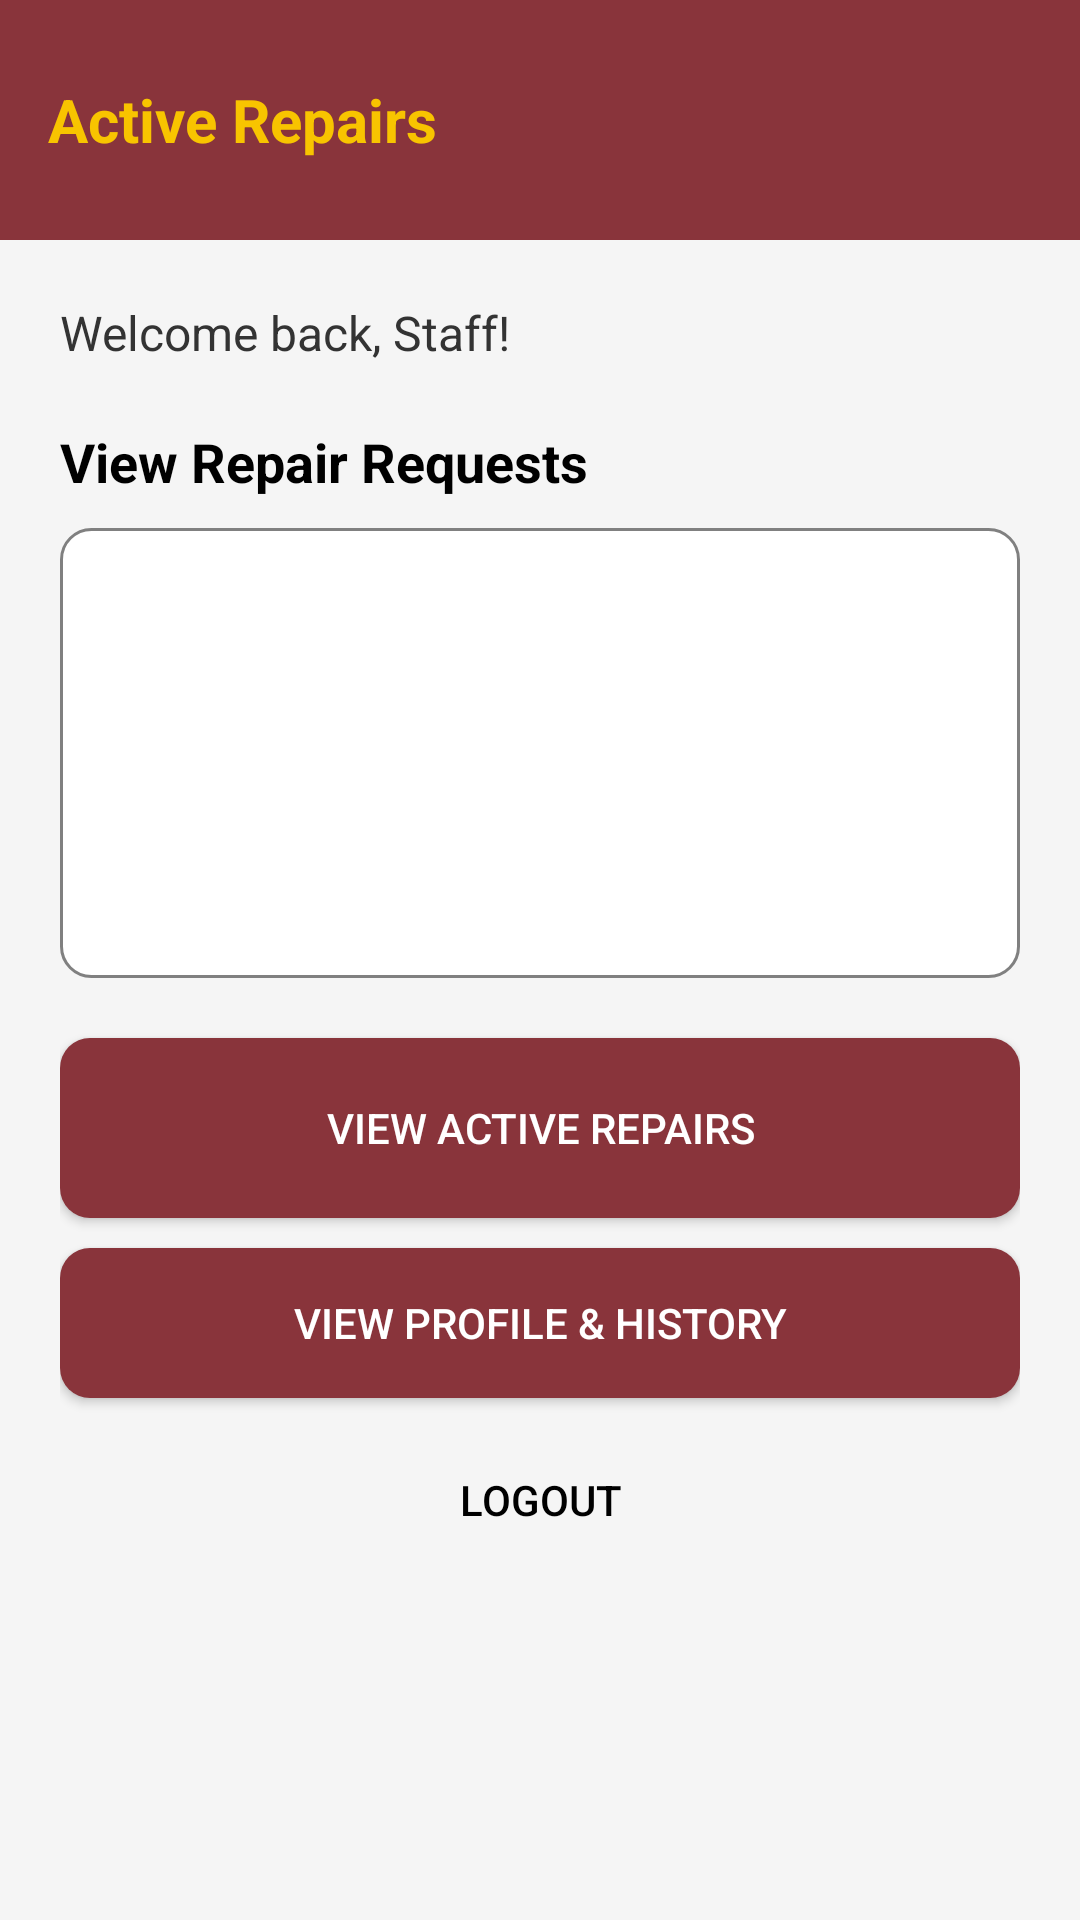

The Android layout XML behind this screen, and the referenced resources:
<!-- AndroidManifest.xml: application theme Theme.CampusFix -->
<!-- res/layout/activity_activerepairs.xml -->
<?xml version="1.0" encoding="utf-8"?>
<LinearLayout xmlns:android="http://schemas.android.com/apk/res/android"
    android:layout_width="match_parent"
    android:layout_height="match_parent"
    xmlns:app="http://schemas.android.com/apk/res-auto"
    android:orientation="vertical"
    android:background="#F5F5F5">

    <FrameLayout
        android:layout_width="match_parent"
        android:layout_height="80dp"
        android:background="@color/maroon"
        android:padding="16dp">
        <TextView
            android:id="@+id/textviewDashboardTitle"
            android:layout_width="wrap_content"
            android:layout_height="wrap_content"
            android:text="Active Repairs"
            android:textColor="@color/gold"
            android:textSize="20sp"
            android:textStyle="bold"
            android:layout_gravity="center_vertical" />
    </FrameLayout>

    <LinearLayout
        android:layout_width="match_parent"
        android:layout_height="wrap_content"
        android:orientation="vertical"
        android:padding="20dp">

        <TextView
            android:id="@+id/textviewWelcome"
            android:layout_width="wrap_content"
            android:layout_height="wrap_content"
            android:layout_marginBottom="20dp"
            android:text="Welcome back, Staff!"
            android:textColor="#333333"
            android:textSize="16sp" />

        <TextView
            android:id="@+id/textviewStatusLabel"
            android:layout_width="wrap_content"
            android:layout_height="wrap_content"
            android:text="View Repair Requests"
            android:textSize="18sp"
            android:textStyle="bold"
            android:layout_marginBottom="10dp"/>

        <View
            android:layout_width="match_parent"
            android:layout_height="150dp"
            android:background="@drawable/rounded_edittext"
            android:layout_marginBottom="20dp"/>

        <Button
            android:id="@+id/buttonReportIssue"
            android:layout_width="match_parent"
            android:layout_height="60dp"
            android:text="View Active Repairs"
            android:background="@drawable/rounded_button"
            android:textColor="@android:color/white"
            android:layout_marginBottom="10dp"
            app:backgroundTint="@null"/>

        <Button
            android:id="@+id/buttonToProfile"
            android:layout_width="match_parent"
            android:layout_height="50dp"
            android:text="View Profile &amp; History"
            android:background="@drawable/rounded_button"
            android:textColor="@android:color/white"
            android:layout_marginBottom="10dp"
            app:backgroundTint="@null"/>

        <Button
            android:id="@+id/buttonLogout"
            android:layout_width="wrap_content"
            android:layout_height="wrap_content"
            android:layout_gravity="center"
            android:text="Logout"
            android:textColor="#000000"
            style="?android:attr/borderlessButtonStyle"/>

    </LinearLayout>
</LinearLayout>
<!-- resources referenced by this layout -->
<resources>
  <color name="gold">#F8C400</color>
  <color name="maroon">#89343B</color>
  <!-- drawable rounded_button (drawable) -->
  <shape xmlns:android="http://schemas.android.com/apk/res/android">
  
      <solid android:color="@color/maroon" />
  
      <corners android:radius="10dp" />
  
      <padding
          android:left="20dp"
          android:right="20dp"/>
  </shape>
  <!-- drawable rounded_edittext (drawable) -->
  <?xml version="1.0" encoding="utf-8"?>
  <shape xmlns:android="http://schemas.android.com/apk/res/android">
      <solid android:color="#FFFFFF" />
  
      <stroke
          android:width="1dp"
          android:color="#808080" />
  
      <corners android:radius="10dp" />
  
      <padding
          android:left="10dp"
          android:right="10dp"
          android:top="10dp"
          android:bottom="10dp" />
  </shape>
  <style name="Theme.CampusFix" parent="Base.Theme.CampusFix" />
  <style name="Base.Theme.CampusFix" parent="Theme.Material3.DayNight.NoActionBar">
          
          
          <item name="android:forceDarkAllowed">false</item>
          <item name="android:editTextColor">#000000</item>
          <item name="android:textColor">#000000</item>
          <item name="android:textColorHint">#808080</item>
          <item name="android:textCursorDrawable">@null</item>
          <item name="colorControlNormal">#4D4D4D</item>
      </style>
</resources>
